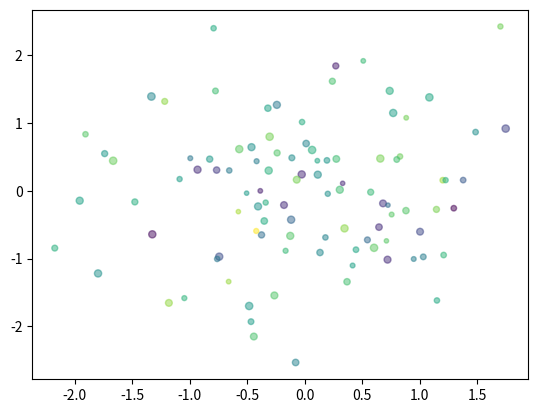

Write Python code to recreate this figure.
# [redacted]
# 创建时间：2025/7/19
import numpy as np
import matplotlib.pyplot as plt

data = np.random.randn(100, 2)
s = np.random.randint(10, 30, size=100)
color = np.random.randn(100)
plt.scatter(data[:, 0],  # 横坐标
            data[:, 1],  # 纵坐标
            s=s,  # 尺寸
            c=color,  # 颜色
            alpha=0.5  # 透明度
            )

plt.show()
